Dataset: data (GitHub, Ericdroush/Tax_Sale). Classes: county view, map view, map wide view, street view.

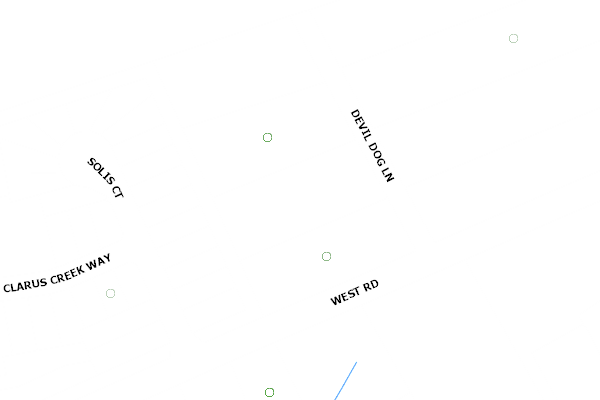
Label: county view

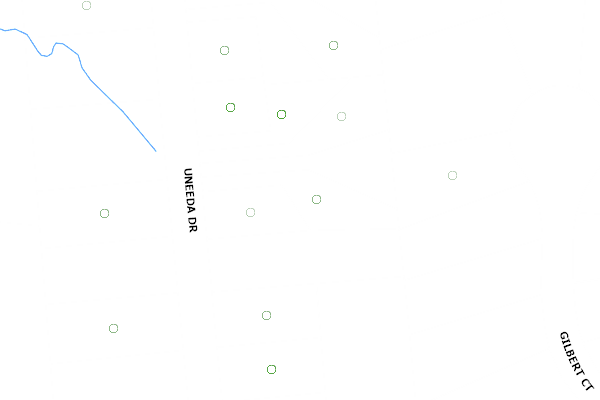
Label: county view

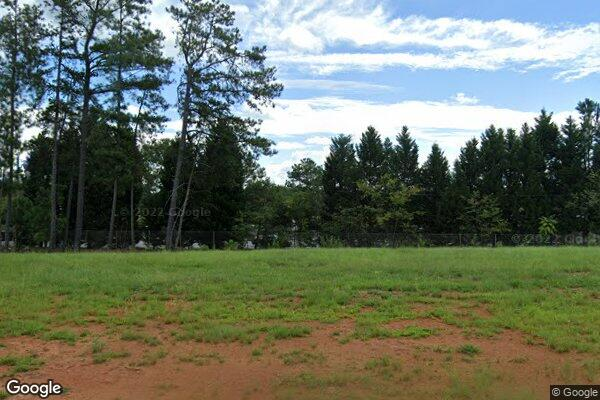
Label: street view

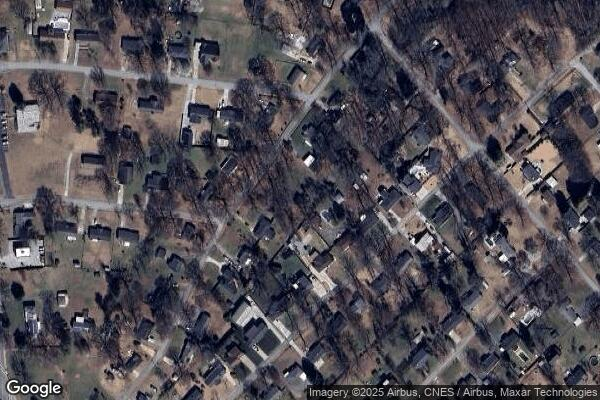
Label: map wide view

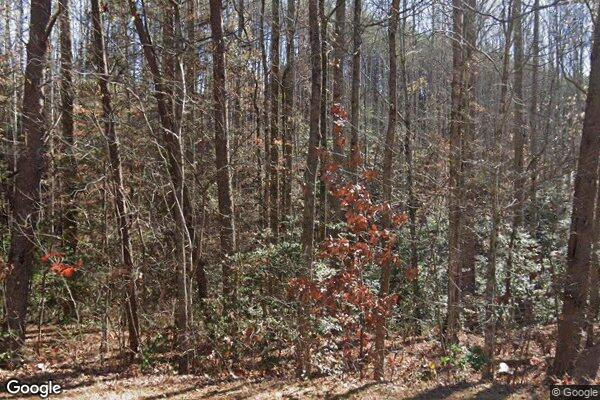
Label: street view

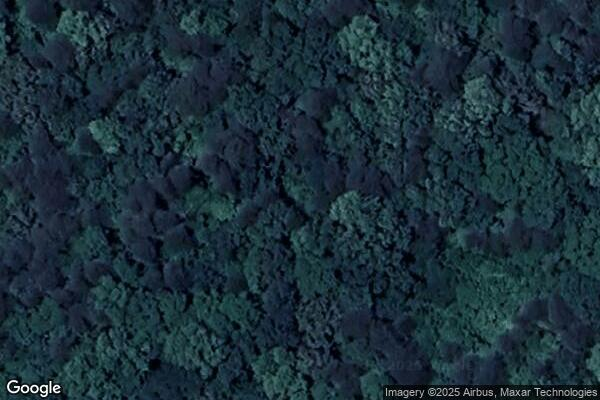
Label: map view
